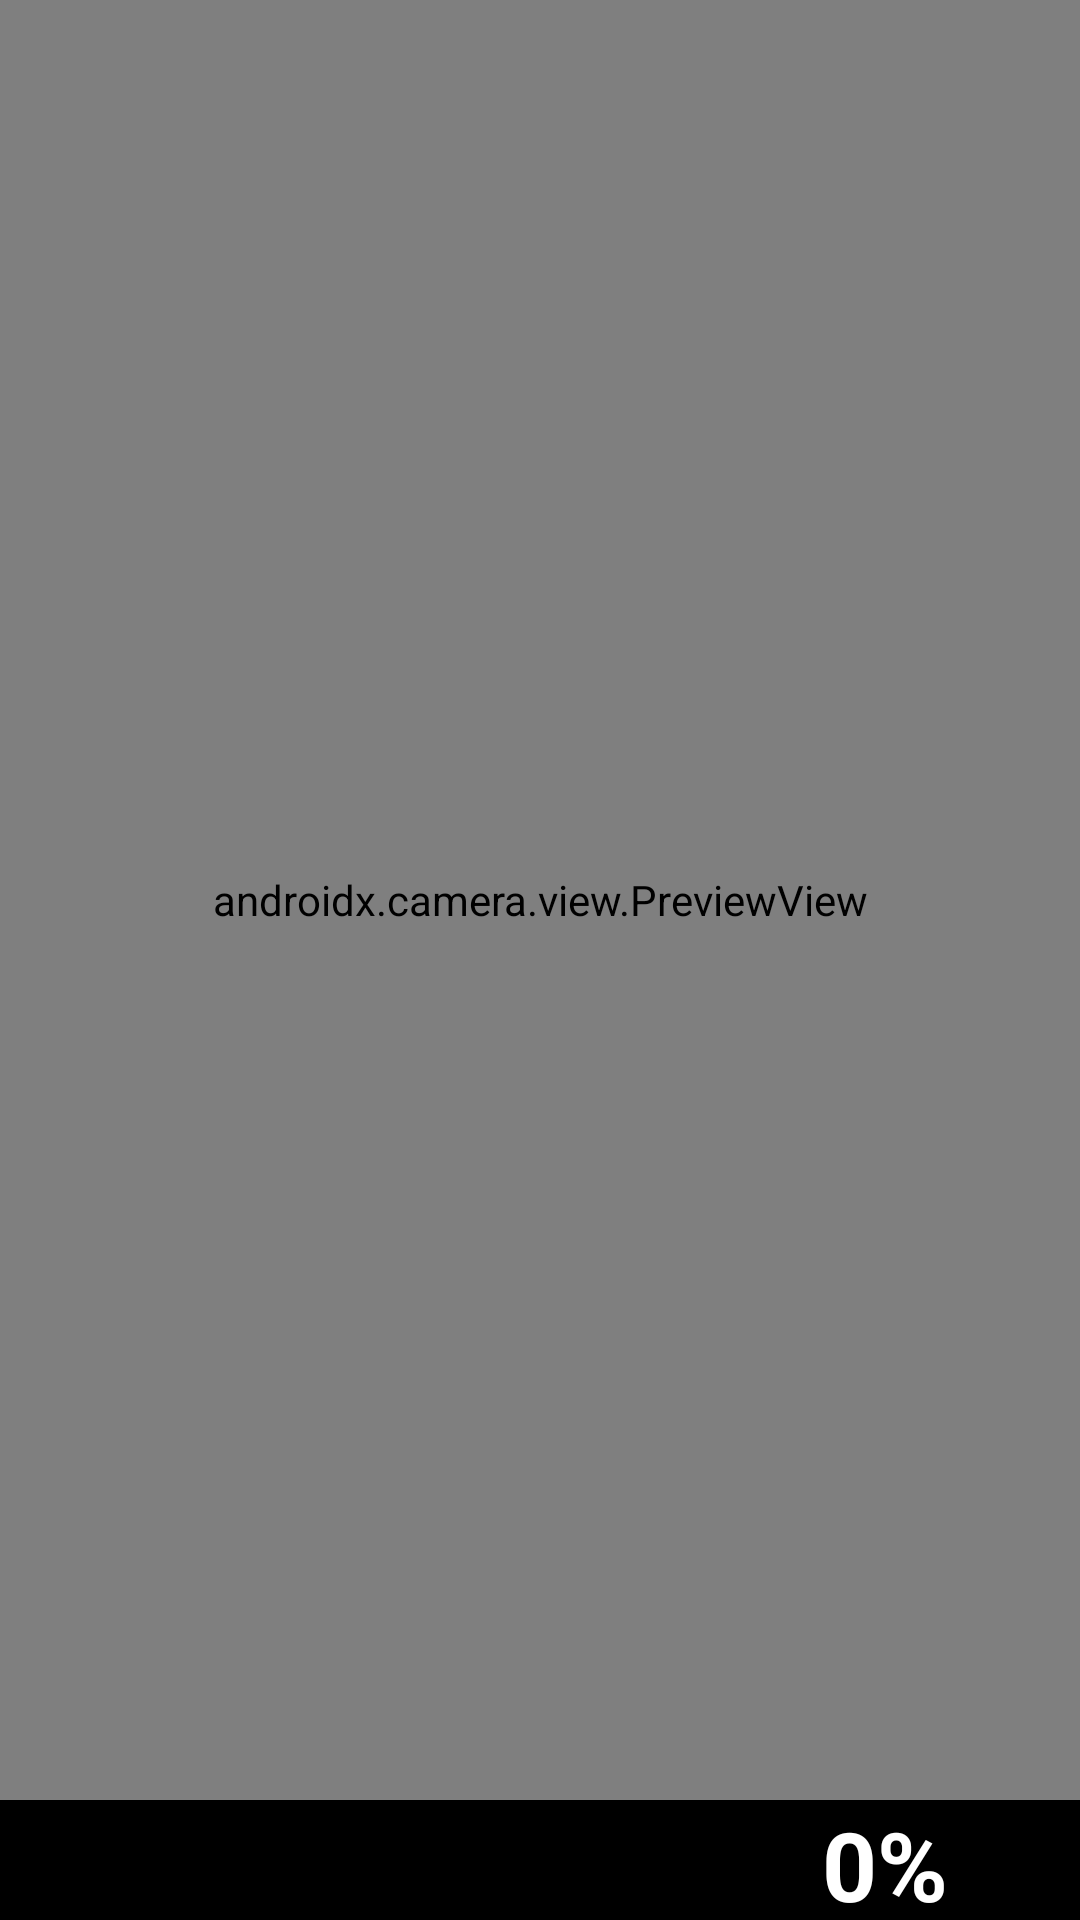

Write the Android layout XML for this screen, with the resource values it uses.
<!-- AndroidManifest.xml: activity theme camera_layout -->
<!-- res/layout/activity_camera.xml -->
<?xml version="1.0" encoding="utf-8"?>
<LinearLayout xmlns:android="http://schemas.android.com/apk/res/android"
    xmlns:tools="http://schemas.android.com/tools"
    android:layout_width="match_parent"
    android:layout_height="match_parent"
    android:orientation="vertical"
    tools:context=".CameraActivity">

    <FrameLayout
        android:id="@+id/frame_layout"
        android:layout_width="match_parent"
        android:layout_height="600dp">

        <androidx.camera.view.PreviewView
            android:id="@+id/viewFinder"
            android:layout_width="match_parent"
            android:layout_height="match_parent"
            android:layout_weight="1" />



















    </FrameLayout>


    <FrameLayout
        android:layout_width="match_parent"
        android:layout_height="0dp"
        android:layout_weight="1"
        android:background="@android:color/black">

        <ImageView
            android:id="@+id/btn_flash"
            android:layout_width="32dp"
            android:layout_height="32dp"
            android:layout_gravity="center_vertical"
            android:layout_marginStart="44dp"
            android:src="@drawable/flashlight_off" />


        <ImageView
            android:id="@+id/btn_capture"
            android:layout_width="72dp"
            android:alpha="0.2"
            android:layout_height="72dp"
            android:visibility="visible"
            android:layout_gravity="center"
            android:src="@drawable/capture_btn" />

        <TextView
            android:id="@+id/tv_zoom"
            android:layout_width="wrap_content"
            android:layout_height="wrap_content"
            android:layout_gravity="center_vertical|end"
            android:layout_marginEnd="44dp"
            android:text="0%"
            android:textColor="@android:color/white"
            android:textSize="32sp"
            android:textStyle="bold" />

    </FrameLayout>



</LinearLayout>
<!-- resources referenced by this layout -->
<resources>
  <style name="camera_layout" parent="AppTheme">
          <item name="android:statusBarColor" tools:ignore="NewApi">#212121</item>
          <item name="android:windowLightStatusBar" tools:ignore="NewApi">false</item>
      </style>
  <style name="AppTheme" parent="Theme.AppCompat.Light.NoActionBar">
          
          <item name="colorPrimary">@color/purple_500</item>
          <item name="colorPrimaryVariant">@color/purple_700</item>
          <item name="colorOnPrimary">@color/white</item>
  
          <item name="android:windowTranslucentStatus">true</item>
      </style>
  <!-- not gathered from this repository: default colours our renderer supplied (Android Studio template values) -->
  <color name="purple_500">#FF6200EE</color>
  <color name="purple_700">#FF3700B3</color>
  <color name="white">#FFFFFFFF</color>
</resources>
